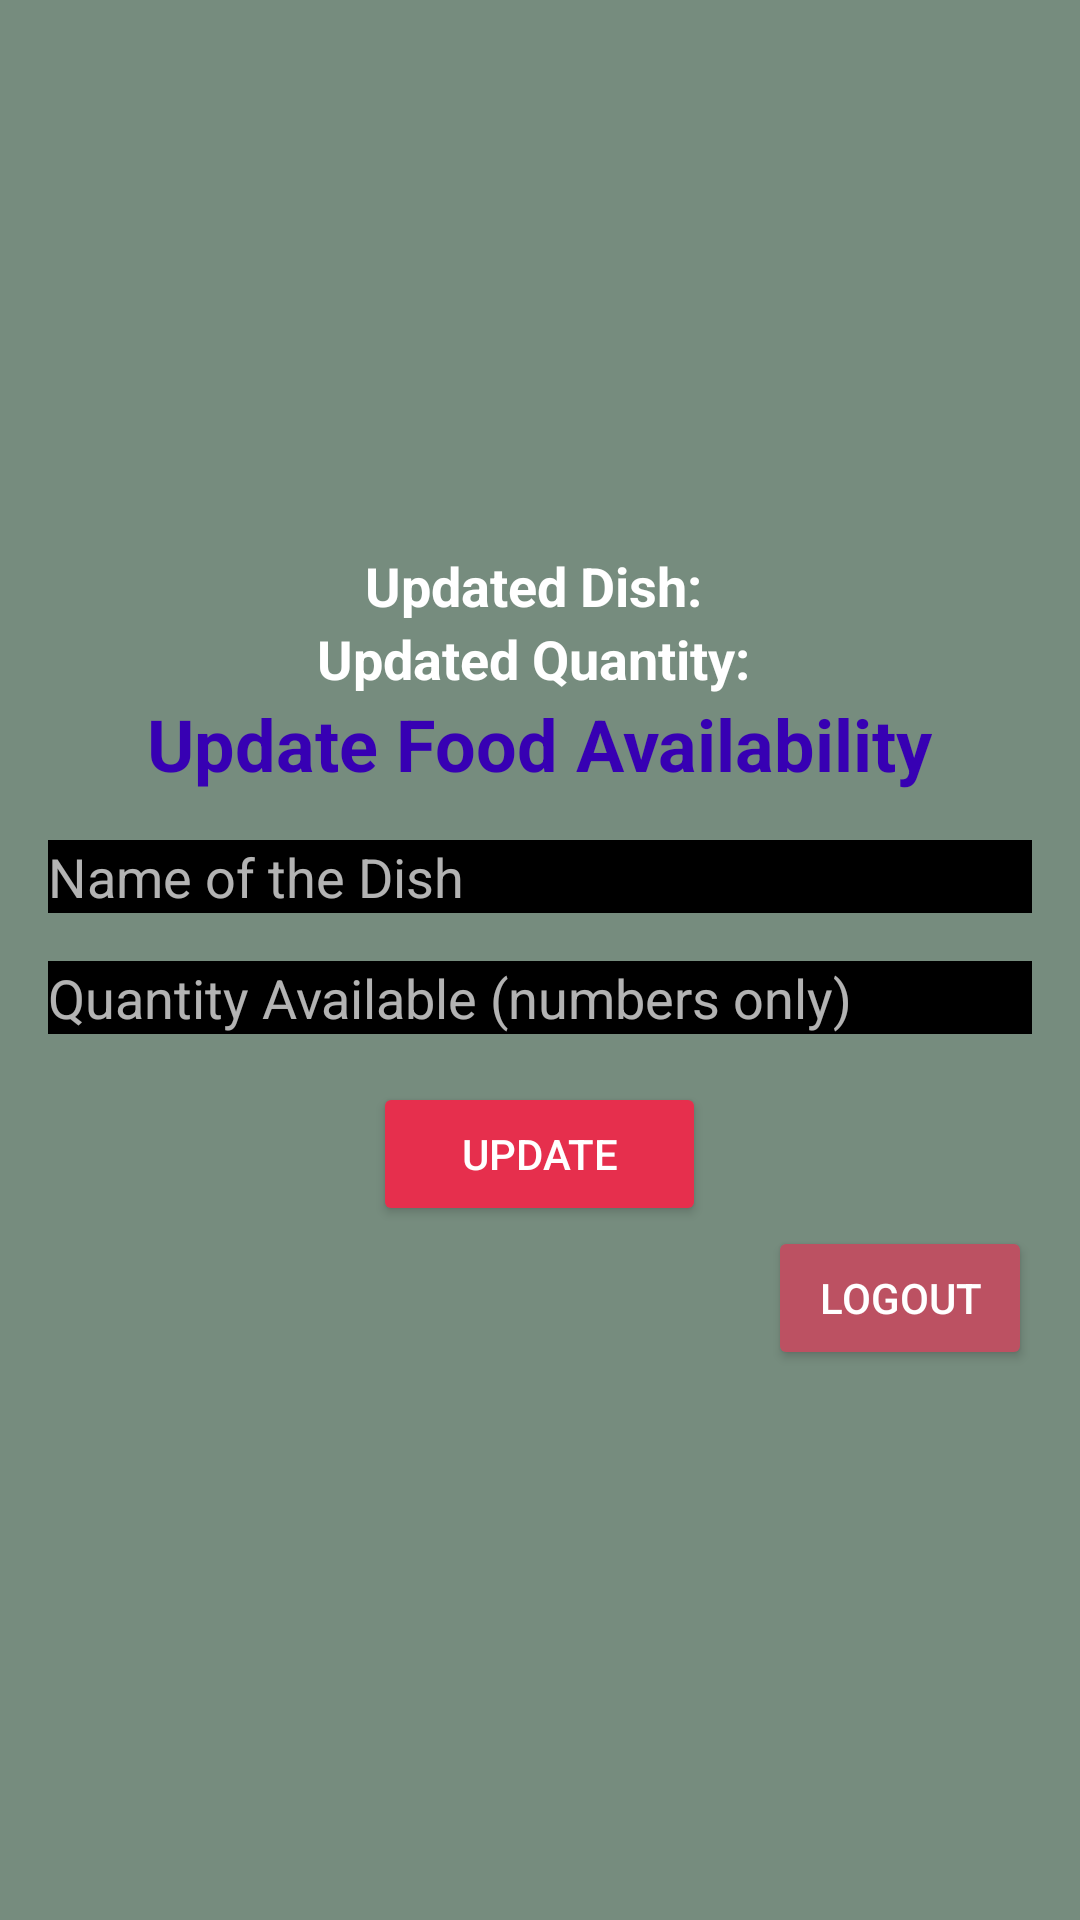

Write the Android layout XML for this screen, with the resource values it uses.
<!-- AndroidManifest.xml: application theme Theme.AppCompat -->
<!-- res/layout/activity_status.xml -->
<LinearLayout xmlns:android="http://schemas.android.com/apk/res/android"
    android:layout_width="match_parent"
    android:layout_height="match_parent"
    android:orientation="vertical"
    android:padding="16dp"
    android:background="#768C7E"
    android:gravity="center">


    



    <TextView
        android:id="@+id/updatedDishTextView"
        android:layout_width="wrap_content"
        android:layout_height="wrap_content"
        android:text="Updated Dish: "
        android:textSize="18sp"
        android:textStyle="bold"
        android:textColor="@android:color/white" />

    <TextView
        android:id="@+id/updatedQuantityTextView"
        android:layout_width="wrap_content"
        android:layout_height="wrap_content"
        android:text="Updated Quantity: "
        android:textSize="18sp"
        android:textStyle="bold"
        android:textColor="@android:color/white" />

    <TextView
        android:layout_width="wrap_content"
        android:layout_height="wrap_content"
        android:text="Update Food Availability"
        android:textSize="24sp"
        android:textStyle="bold"
        android:textColor="@color/purple_700" />

    <EditText
        android:id="@+id/dishNameEditText"
        android:layout_width="match_parent"
        android:layout_height="wrap_content"
        android:layout_marginTop="16dp"
        android:hint="Name of the Dish"
        android:background="@color/black" />

    <EditText
        android:id="@+id/quantityEditText"
        android:layout_width="match_parent"
        android:layout_height="wrap_content"
        android:layout_marginTop="16dp"
        android:hint="Quantity Available (numbers only)"
        android:inputType="number"
        android:background="@color/black" />

    <Button
        android:id="@+id/updateButton"
        android:layout_width="111dp"
        android:layout_height="wrap_content"
        android:layout_gravity="center_horizontal"
        android:layout_marginTop="16dp"
        android:backgroundTint="#E62F4D"
        android:text="Update"
        android:textColor="@color/white" />



    <Button
        android:id="@+id/logoutButton"
        android:layout_width="wrap_content"
        android:layout_height="wrap_content"
        android:layout_gravity="end"
        android:backgroundTint="#BC5162"
        android:text="Logout"
        android:textColor="@android:color/white" />
</LinearLayout>
<!-- resources referenced by this layout -->
<resources>

  <!-- not gathered from this repository: default colours our renderer supplied (Android Studio template values) -->
  <color name="purple_700">#FF3700B3</color>
  <color name="black">#FF000000</color>
  <color name="white">#FFFFFFFF</color>
</resources>
